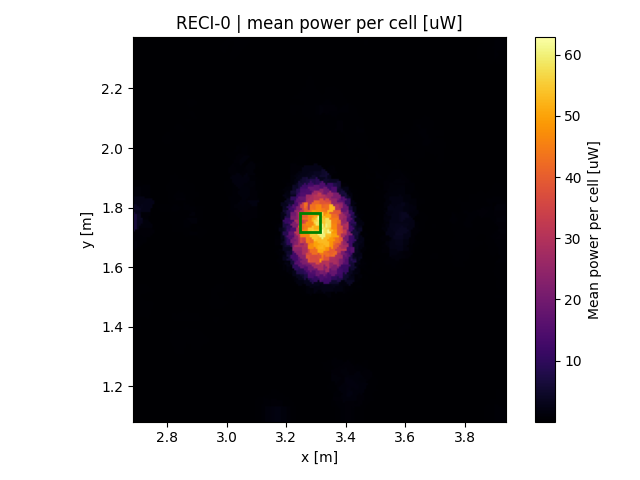

Values plotted in this chart, from the file beside it:
x, y, z
2.688, 1.084, 0.05856
2.688, 1.09, 0.05856
2.688, 1.097, 0.05856
2.688, 1.103, 0.05856
2.688, 1.11, 0.0104
2.688, 1.116, 0.0104
2.688, 1.123, 0.0104
2.688, 1.129, 0.0104
2.688, 1.136, 0.0104
2.688, 1.143, 0.01416
2.688, 1.149, 0.01416
2.688, 1.156, 0.01416
2.688, 1.162, 0.01416
2.688, 1.169, 1e-06
2.688, 1.175, 1e-06
2.688, 1.182, 1e-06
2.688, 1.188, 4e-06
2.688, 1.195, 4e-06
2.688, 1.201, 4e-06
2.688, 1.208, 4e-06
2.688, 1.214, 4e-06
2.688, 1.221, 1e-06
2.688, 1.227, 1e-06
2.688, 1.234, 1e-06
2.688, 1.24, 1e-06
2.688, 1.247, 1e-06
2.688, 1.253, 4e-06
2.688, 1.26, 4e-06
2.688, 1.266, 4e-06
2.688, 1.273, 4e-06
2.688, 1.279, 4e-06
2.688, 1.286, 4e-06
2.688, 1.293, 1e-06
2.688, 1.299, 1e-06
2.688, 1.306, 1e-06
2.688, 1.312, 1e-06
2.688, 1.319, 1e-06
2.688, 1.325, 1e-06
2.688, 1.332, 1e-06
2.688, 1.338, 1e-06
2.688, 1.345, 1e-06
2.688, 1.351, 0.0001
2.688, 1.358, 0.008649
2.688, 1.364, 0.008649
2.688, 1.371, 0.008649
2.688, 1.377, 0.3341
2.688, 1.384, 0.3341
2.688, 1.39, 0.3341
2.688, 1.397, 0.3341
2.688, 1.403, 0.3306
2.688, 1.41, 0.3306
2.688, 1.416, 0.3306
2.688, 1.423, 0.4109
2.688, 1.429, 0.4109
2.688, 1.436, 0.4109
2.688, 1.443, 0.4109
2.688, 1.449, 0.4109
2.688, 1.456, 0.4109
2.688, 1.462, 0.4109
2.688, 1.469, 0.4109
... 37,956 more rows
